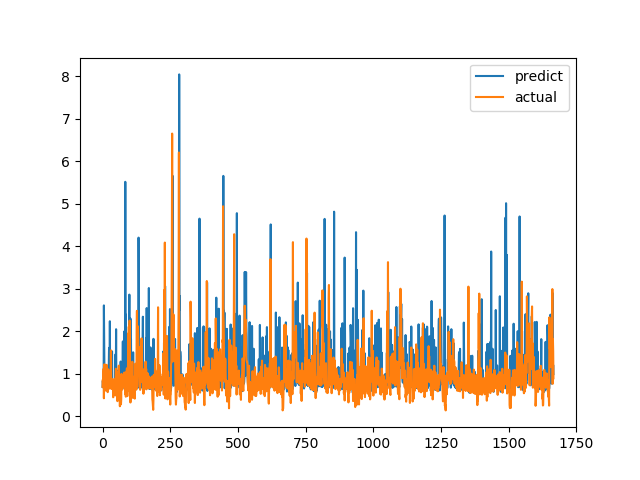

Values plotted in this chart, from the file beside it:
predict, actual
0.6856, 0.6915
0.8242, 0.8558
0.7649, 0.7094
0.6676, 1.015
0.765, 1.116
2.605, 0.4183
1.714, 1.002
0.9822, 1.219
0.8122, 1.143
0.7913, 0.6528
0.6643, 0.6747
1.044, 0.601
0.7337, 0.6695
0.9252, 0.6538
0.6158, 0.7814
0.6759, 1.206
0.9525, 0.8469
0.5946, 0.8286
0.6794, 0.6482
0.9634, 0.5624
0.7153, 0.7183
0.6504, 1.1
0.7207, 0.9542
1.143, 0.729
1.605, 0.6694
1.579, 0.8631
0.7543, 0.6465
2.232, 0.8223
0.9052, 0.9236
0.7243, 0.8301
0.6671, 1.067
0.8462, 1.546
0.8371, 0.6827
0.9283, 0.6386
0.6963, 0.6464
1.524, 0.6881
0.7668, 0.7274
0.644, 0.65
0.6357, 0.8694
0.6597, 0.4409
0.652, 0.4519
0.688, 0.7575
0.7476, 0.4952
0.6275, 0.6851
0.6703, 0.7244
0.7309, 0.8654
0.7665, 0.74
0.7018, 0.8071
1.453, 0.8204
0.7516, 1.114
2.044, 1.109
0.7651, 0.4751
0.7179, 1.039
0.8693, 0.9458
1.065, 0.7878
0.6972, 0.3505
0.703, 0.9368
0.8038, 0.9868
0.8472, 0.647
0.862, 1.03
... 1,606 more rows
